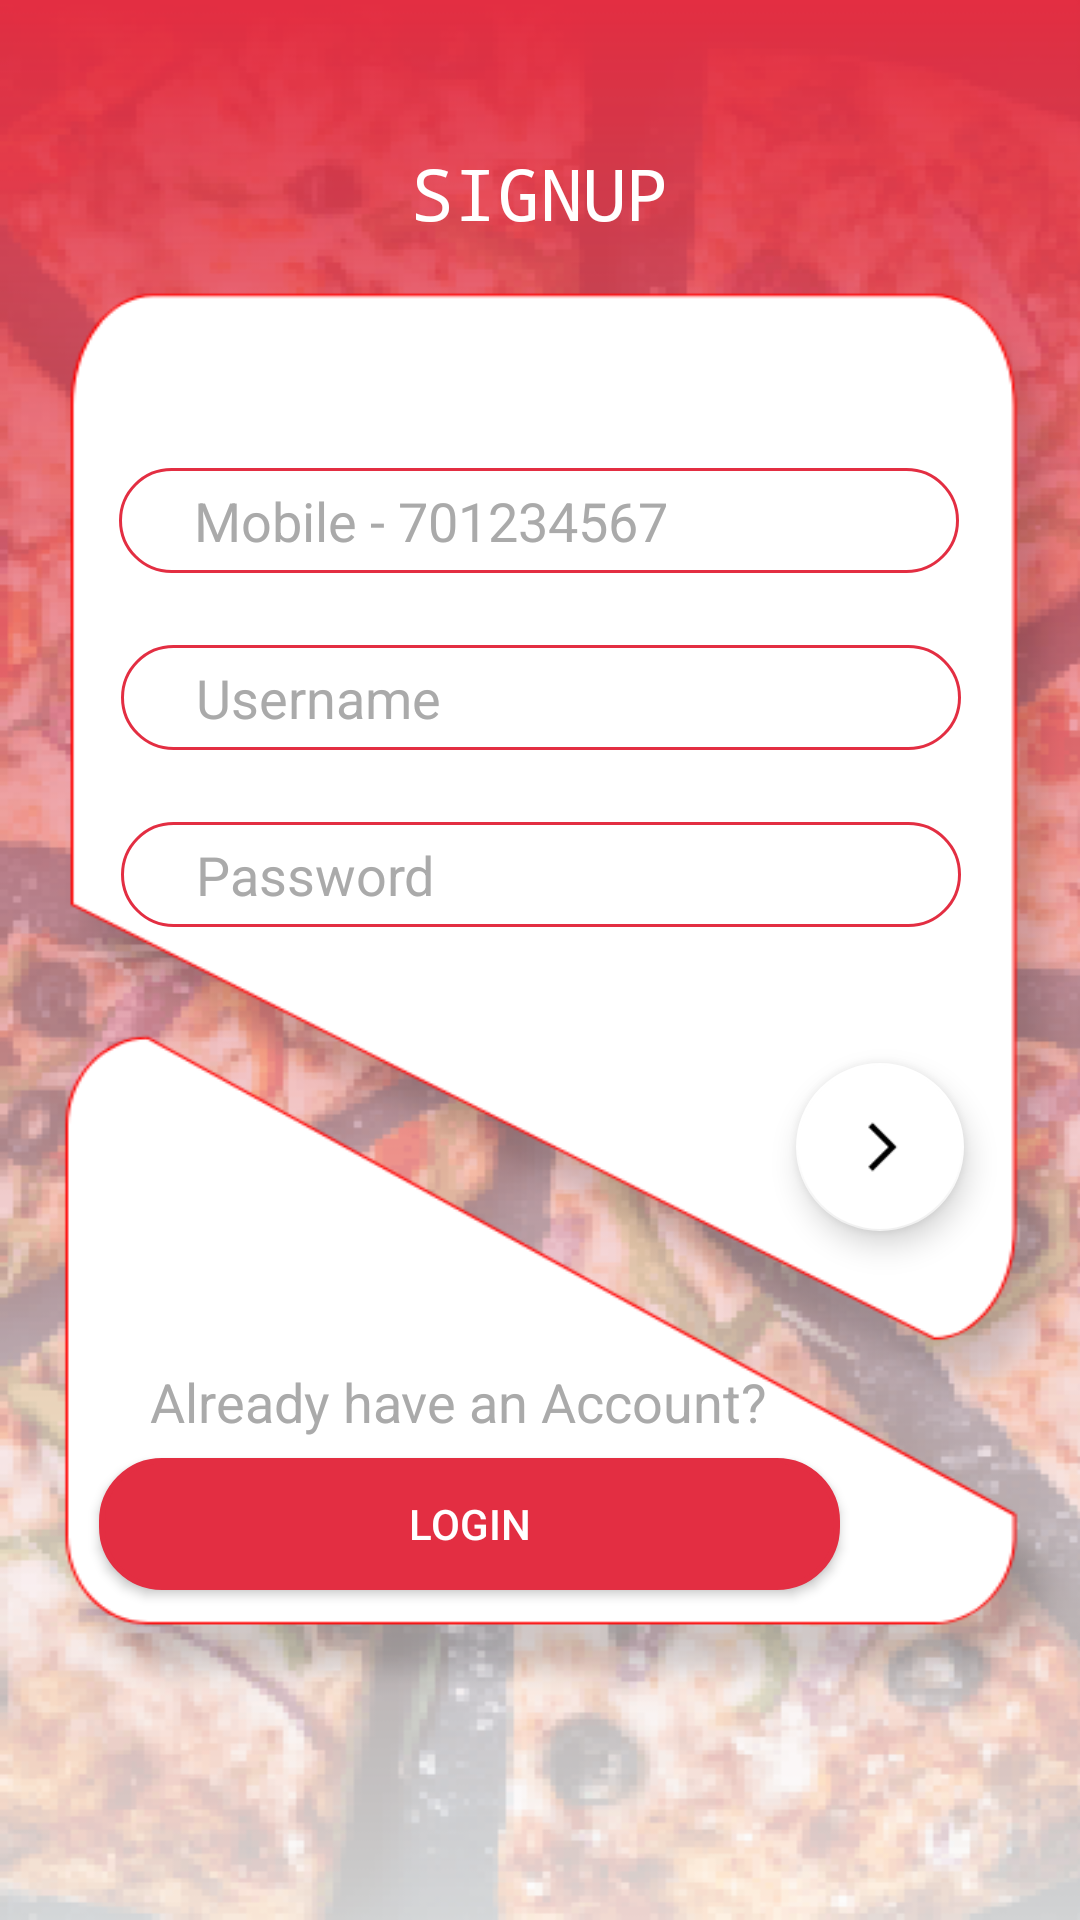

Produce the Android XML layout that renders to this screen, including the resource entries it uses.
<!-- AndroidManifest.xml: application theme Theme.ColomboPizza -->
<!-- res/layout/activity_signup__screen.xml -->
<?xml version="1.0" encoding="utf-8"?>
<androidx.constraintlayout.widget.ConstraintLayout xmlns:android="http://schemas.android.com/apk/res/android"
    xmlns:app="http://schemas.android.com/apk/res-auto"
    xmlns:tools="http://schemas.android.com/tools"
    android:layout_width="match_parent"
    android:layout_height="match_parent"
    android:background="@color/white"
    tools:context=".signup_Screen">


    <ImageView
        android:id="@+id/imageView3"
        android:layout_width="wrap_content"
        android:layout_height="0dp"
        android:scaleType="fitXY"
        app:layout_constraintBottom_toBottomOf="parent"
        app:layout_constraintEnd_toEndOf="parent"
        app:layout_constraintHorizontal_bias="0.0"
        app:layout_constraintStart_toStartOf="parent"
        app:layout_constraintTop_toTopOf="parent"
        app:layout_constraintVertical_bias="0.0"
        app:srcCompat="@drawable/login" />

    <TextView
        android:id="@+id/textView"
        android:layout_width="wrap_content"
        android:layout_height="wrap_content"
        android:layout_marginTop="48dp"
        android:text="SIGNUP"
        android:textColor="@color/white"
        android:textSize="24sp"
        android:typeface="monospace"
        app:layout_constraintEnd_toEndOf="parent"
        app:layout_constraintStart_toStartOf="parent"
        app:layout_constraintTop_toTopOf="@+id/imageView3" />

    <EditText
        android:id="@+id/MobileNoBtn"
        android:layout_width="280dp"
        android:layout_height="35dp"
        android:layout_marginTop="156dp"
        android:background="@drawable/customize_text"
        android:ems="10"
        android:hint="Mobile - 701234567"
        android:inputType="phone"
        android:paddingStart="25dp"
        android:shadowColor="@color/Lightred"
        android:textAlignment="textStart"
        android:textAllCaps="false"
        android:textColor="@color/black"
        android:textColorHighlight="@color/Lightred"
        android:textColorHint="@android:color/darker_gray"
        android:textColorLink="@color/Lightred"
        app:layout_constraintEnd_toEndOf="parent"
        app:layout_constraintHorizontal_bias="0.496"
        app:layout_constraintStart_toStartOf="parent"
        app:layout_constraintTop_toTopOf="@+id/imageView3" />

    <EditText
        android:id="@+id/passwordBtn"
        android:layout_width="280dp"
        android:layout_height="35dp"
        android:layout_marginTop="24dp"
        android:background="@drawable/customize_text"
        android:ems="10"
        android:hint="Password"
        android:inputType="textPassword"
        android:paddingStart="25dp"
        android:textAlignment="textStart"
        android:textAllCaps="false"
        android:textColor="@color/black"
        android:textColorHint="@android:color/darker_gray"
        app:layout_constraintEnd_toEndOf="parent"
        app:layout_constraintHorizontal_bias="0.503"
        app:layout_constraintStart_toStartOf="parent"
        app:layout_constraintTop_toBottomOf="@+id/userNameBtn" />

    <EditText
        android:id="@+id/userNameBtn"
        android:layout_width="280dp"
        android:layout_height="35dp"
        android:layout_marginTop="24dp"
        android:background="@drawable/customize_text"
        android:ems="10"
        android:hint="Username"
        android:inputType="textPersonName"
        android:paddingStart="25dp"
        android:textAlignment="textStart"
        android:textAllCaps="false"
        android:textColor="@color/black"
        android:textColorHint="@android:color/darker_gray"
        app:layout_constraintEnd_toEndOf="parent"
        app:layout_constraintHorizontal_bias="0.503"
        app:layout_constraintStart_toStartOf="parent"
        app:layout_constraintTop_toBottomOf="@+id/MobileNoBtn" />

    <com.google.android.material.floatingactionbutton.FloatingActionButton
        android:id="@+id/save"
        android:layout_width="wrap_content"
        android:layout_height="wrap_content"
        android:clickable="true"
        android:elevation="35dp"
        android:onClick="insert_customer"
        app:backgroundTint="@color/white"
        app:layout_constraintBottom_toBottomOf="parent"
        app:layout_constraintEnd_toEndOf="parent"
        app:layout_constraintHorizontal_bias="0.873"
        app:layout_constraintStart_toStartOf="parent"
        app:layout_constraintTop_toTopOf="parent"
        app:layout_constraintVertical_bias="0.607"
        app:rippleColor="@color/Lightred"
        app:srcCompat="@drawable/next" />

    <TextView
        android:id="@+id/textView7"
        android:layout_width="wrap_content"
        android:layout_height="wrap_content"
        android:text="Already have an Account?"
        android:textColor="@android:color/darker_gray"
        android:textSize="18sp"
        app:layout_constraintBottom_toBottomOf="parent"
        app:layout_constraintEnd_toEndOf="parent"
        app:layout_constraintHorizontal_bias="0.323"
        app:layout_constraintStart_toStartOf="parent"
        app:layout_constraintTop_toTopOf="parent"
        app:layout_constraintVertical_bias="0.739" />

    <Button
        android:id="@+id/button1"
        android:layout_width="247dp"
        android:layout_height="44dp"
        android:background="@drawable/customize_button"
        android:elevation="35dp"
        android:onClick="loginScreen"
        android:text="Login"
        android:textColor="@color/white"
        app:backgroundTint="@color/Lightred"
        app:layout_constraintBottom_toBottomOf="@+id/imageView3"
        app:layout_constraintEnd_toEndOf="@+id/imageView3"
        app:layout_constraintHorizontal_bias="0.292"
        app:layout_constraintStart_toStartOf="parent"
        app:layout_constraintTop_toBottomOf="@+id/textView7"
        app:layout_constraintVertical_bias="0.057" />


</androidx.constraintlayout.widget.ConstraintLayout>
<!-- resources referenced by this layout -->
<resources>
  <color name="Lightred">#E32E42</color>
  <color name="black">#FF000000</color>
  <color name="white">#FFFFFFFF</color>
  <!-- drawable customize_button (drawable) -->
  <?xml version="1.0" encoding="utf-8"?>
  <shape xmlns:android="http://schemas.android.com/apk/res/android">
  
      <corners android:radius="20dp"/>
      //<solid android:color="@color/white"/>
      <stroke android:color="@color/red"
          android:width="2dp"/>
  
  </shape>
  <!-- drawable customize_text (drawable) -->
  <?xml version="1.0" encoding="utf-8"?>
  <shape xmlns:android="http://schemas.android.com/apk/res/android">
  
      <corners android:radius="20dp"/>
      <stroke android:width="1dp"
          android:color="@color/Lightred"/>
  </shape>
  <!-- drawable login: png bitmap (drawable, 143724 bytes) -->
  <!-- drawable next: png bitmap (drawable, 712 bytes) -->
  <style name="Theme.ColomboPizza" parent="Theme.MaterialComponents.DayNight.DarkActionBar">
          
          <item name="colorPrimary">@color/purple_500</item>
          <item name="colorPrimaryVariant">@color/purple_700</item>
          <item name="colorOnPrimary">@color/white</item>
          
          <item name="colorSecondary">@color/teal_200</item>
          <item name="colorSecondaryVariant">@color/teal_700</item>
          <item name="colorOnSecondary">@color/black</item>
          
          <item name="android:statusBarColor" tools:targetApi="l">?attr/colorPrimaryVariant</item>
          
      </style>
  <color name="red">#FF0000</color>
  <color name="purple_500">#FF6200EE</color>
  <color name="purple_700">#FF3700B3</color>
  <color name="teal_200">#FF03DAC5</color>
  <color name="teal_700">#FF018786</color>
</resources>
